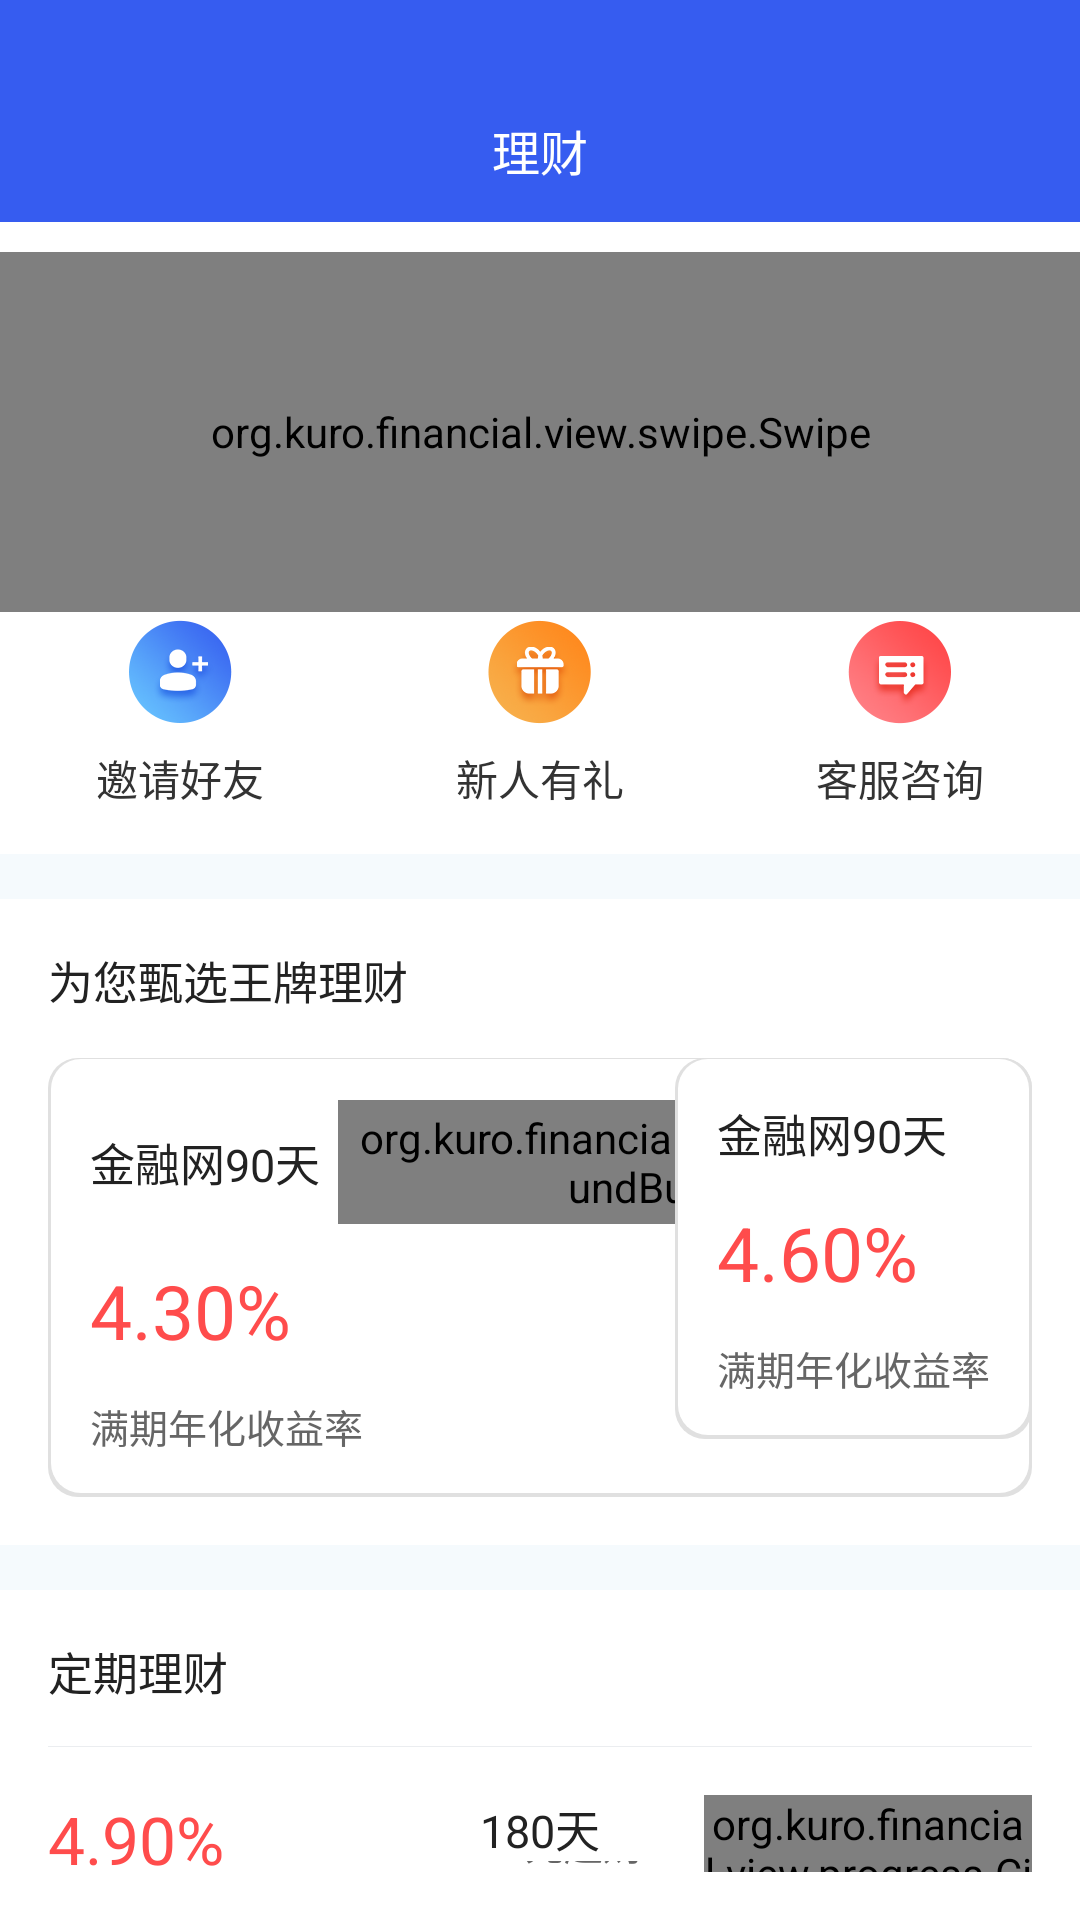

Produce the Android XML layout that renders to this screen, including the resource entries it uses.
<!-- AndroidManifest.xml: application theme Theme.Financial -->
<!-- res/layout/fragment_finance.xml -->
<?xml version="1.0" encoding="utf-8"?>
<LinearLayout xmlns:android="http://schemas.android.com/apk/res/android"
    xmlns:app="http://schemas.android.com/apk/res-auto"
    xmlns:tools="http://schemas.android.com/tools"
    android:layout_width="match_parent"
    android:layout_height="match_parent"
    android:background="@color/white"
    android:orientation="vertical"
    tools:context=".fragment.FinanceFragment">

    <TextView
        android:layout_width="match_parent"
        android:layout_height="74dp"
        android:background="@color/primary"
        android:gravity="center"
        android:paddingTop="26dp"
        android:text="@string/tabBar_finances"
        android:textColor="@color/white"
        android:textSize="16sp" />

    
    <org.kuro.financial.view.swipe.Swipe
        android:id="@+id/swipe"
        android:layout_width="match_parent"
        android:layout_height="120dp"
        android:layout_marginTop="10dp"
        app:AutoPlayTime="6000"
        app:bannerBottomMargin="15dp"
        app:isAutoPlay="false"
        app:isClipChildrenMode="true"
        app:isClipChildrenModeLessThree="true"
        app:isHandLoop="true"
        app:isShowIndicatorOnlyOne="true"
        app:isShowNumberIndicator="false"
        app:pageChangeDuration="800"
        app:pointsVisibility="false" />
    

    
    <LinearLayout
        android:layout_width="match_parent"
        android:layout_height="wrap_content"
        android:orientation="horizontal"
        android:paddingBottom="15dp">

        <TextView
            style="@style/mine_menu_item"
            android:text="@string/finances_invite"
            app:drawableTopCompat="@mipmap/finance_invite" />

        <TextView
            style="@style/mine_menu_item"
            android:text="@string/finances_gift"
            app:drawableTopCompat="@mipmap/finance_gift" />

        <TextView
            style="@style/mine_menu_item"
            android:text="@string/finances_contact"
            app:drawableTopCompat="@mipmap/finance_custom" />
    </LinearLayout>
    

    <View
        android:layout_width="match_parent"
        android:layout_height="15dp"
        android:background="#f5fafd" />

    
    <LinearLayout
        android:layout_width="match_parent"
        android:layout_height="wrap_content"
        android:orientation="vertical"
        android:padding="16dp">

        <TextView
            android:layout_width="wrap_content"
            android:layout_height="wrap_content"
            android:layout_marginBottom="15dp"
            android:text="@string/finances_choose"
            android:textColor="@color/blackText2"
            android:textSize="15sp" />

        <RelativeLayout
            android:layout_width="match_parent"
            android:layout_height="wrap_content">

            <LinearLayout
                android:layout_width="wrap_content"
                android:layout_height="wrap_content"
                android:layout_alignParentStart="true"
                android:background="@drawable/shape_card"
                android:orientation="vertical"
                android:padding="14dp">

                <LinearLayout
                    android:layout_width="wrap_content"
                    android:layout_height="wrap_content"
                    android:gravity="center"
                    android:orientation="horizontal">

                    <TextView
                        android:layout_width="wrap_content"
                        android:layout_height="wrap_content"
                        android:text="@string/finances_90day"
                        android:textColor="@color/blackText2"
                        android:textSize="15sp" />

                    <org.kuro.financial.view.button.RoundButton
                        style="@style/round_button"
                        android:text="@string/finances_accrual"
                        app:borderColor="@color/project_num_red"
                        app:radiusForBottomLeft="7dp"
                        app:radiusForTopRight="7dp"
                        app:textColorForPressed="@color/project_num_red" />
                </LinearLayout>

                <TextView
                    android:layout_width="wrap_content"
                    android:layout_height="wrap_content"
                    android:layout_marginTop="12dp"
                    android:layout_marginBottom="12dp"
                    android:text="@string/finances_43"
                    android:textColor="@color/project_num_red"
                    android:textSize="25sp" />

                <TextView
                    android:layout_width="wrap_content"
                    android:layout_height="wrap_content"
                    android:text="@string/finances_income"
                    android:textColor="@color/gray_6"
                    android:textSize="13sp" />
            </LinearLayout>

            <LinearLayout
                android:layout_width="wrap_content"
                android:layout_height="wrap_content"
                android:layout_alignParentEnd="true"
                android:background="@drawable/shape_card"
                android:orientation="vertical"
                android:padding="14dp"
                tools:ignore="RelativeOverlap">

                <TextView
                    android:layout_width="wrap_content"
                    android:layout_height="wrap_content"
                    android:text="@string/finances_90day"
                    android:textColor="@color/blackText2"
                    android:textSize="15sp" />

                <TextView
                    android:layout_width="wrap_content"
                    android:layout_height="wrap_content"
                    android:layout_marginTop="12dp"
                    android:layout_marginBottom="12dp"
                    android:text="@string/finances_46"
                    android:textColor="@color/project_num_red"
                    android:textSize="25sp" />

                <TextView
                    android:layout_width="wrap_content"
                    android:layout_height="wrap_content"
                    android:text="@string/finances_income"
                    android:textColor="@color/gray_6"
                    android:textSize="13sp" />
            </LinearLayout>
        </RelativeLayout>
    </LinearLayout>
    

    <View
        android:layout_width="match_parent"
        android:layout_height="15dp"
        android:background="#f5fafd" />

    
    <LinearLayout
        android:layout_width="match_parent"
        android:layout_height="wrap_content"
        android:orientation="vertical"
        android:padding="16dp">

        <TextView
            android:layout_width="wrap_content"
            android:layout_height="wrap_content"
            android:layout_marginBottom="14dp"
            android:text="@string/finances_regular"
            android:textColor="@color/blackText2"
            android:textSize="15sp" />

        <View style="@style/default_line" />

        <LinearLayout
            android:layout_width="match_parent"
            android:layout_height="wrap_content"
            android:layout_marginTop="16dp"
            android:baselineAligned="false">

            <LinearLayout
                android:layout_width="0dp"
                android:layout_height="match_parent"
                android:layout_weight="1"
                android:orientation="vertical">

                <TextView
                    android:layout_width="wrap_content"
                    android:layout_height="wrap_content"
                    android:text="@string/finances_49"
                    android:textColor="@color/project_num_red"
                    android:textSize="22sp" />

                <TextView
                    android:layout_width="wrap_content"
                    android:layout_height="wrap_content"
                    android:text="@string/finances_180day"
                    android:textColor="@color/gray_6"
                    android:textSize="13sp" />
            </LinearLayout>

            <LinearLayout
                android:layout_width="0dp"
                android:layout_height="match_parent"
                android:layout_weight="1"
                android:gravity="center"
                android:orientation="vertical">

                <TextView
                    android:layout_width="wrap_content"
                    android:layout_height="wrap_content"
                    android:text="@string/finances_180"
                    android:textColor="@color/blackText2"
                    android:textSize="15sp" />

                <TextView
                    android:layout_width="wrap_content"
                    android:layout_height="match_parent"
                    android:gravity="bottom"
                    android:text="@string/finances_1k"
                    android:textColor="@color/gray_6"
                    android:textSize="13sp" />
            </LinearLayout>

            <RelativeLayout
                android:layout_width="0dp"
                android:layout_height="wrap_content"
                android:layout_gravity="center_horizontal"
                android:layout_weight="1"
                android:gravity="right">

                <org.kuro.financial.view.progress.CircleProgress
                    android:id="@+id/finance_progress"
                    android:layout_width="wrap_content"
                    android:layout_height="wrap_content"
                    android:layout_centerHorizontal="true"
                    android:layout_centerVertical="true"
                    app:bar_width="3dp"
                    app:bg_color="#cdd7ff"
                    app:progress_color="@color/primary"
                    app:start_angle="270" />

                <TextView
                    android:id="@+id/finance_progress_text"
                    android:layout_width="wrap_content"
                    android:layout_height="wrap_content"
                    android:layout_centerHorizontal="true"
                    android:layout_centerVertical="true"
                    android:textColor="@color/gray_6"
                    android:textSize="11sp" />
            </RelativeLayout>
        </LinearLayout>
    </LinearLayout>
    
</LinearLayout>
<!-- resources referenced by this layout -->
<resources>
  <color name="blackText2">#222222</color>
  <color name="gray_6">#666666</color>
  <color name="primary">#365cf0</color>
  <color name="project_num_red">#ff4c4c</color>
  <color name="white">#FFFFFF</color>
  <!-- drawable shape_card (drawable) -->
  <?xml version="1.0" encoding="utf-8"?>
  <layer-list xmlns:android="http://schemas.android.com/apk/res/android">
      
      <item>
          <shape android:shape="rectangle">
              <padding
                  android:bottom="1.5dp"
                  android:left="1dp"
                  android:right="1dp"
                  android:top="0.5dp" />
              <solid android:color="#e0e0e0" />
              <corners android:radius="10dp" />
          </shape>
      </item>
      
      <item>
          <shape
              android:shape="rectangle"
              android:useLevel="false">
              
              <solid android:color="#ffffff" />
              <corners android:radius="10dp" />
          </shape>
      </item>
  </layer-list>
  <!-- mipmap finance_custom: png bitmap (mipmap-xxhdpi, 9690 bytes) -->
  <!-- mipmap finance_gift: png bitmap (mipmap-xxhdpi, 11916 bytes) -->
  <!-- mipmap finance_invite: png bitmap (mipmap-xxhdpi, 12073 bytes) -->
  <string name="finances_180">180天</string>
  <string name="finances_180day">金融网180天</string>
  <string name="finances_1k">1000元起购</string>
  <string name="finances_43">4.30%</string>
  <string name="finances_46">4.60%</string>
  <string name="finances_49">4.90%</string>
  <string name="finances_90day">金融网90天</string>
  <string name="finances_accrual">当日起息</string>
  <string name="finances_choose">为您甄选王牌理财</string>
  <string name="finances_contact">客服咨询</string>
  <string name="finances_gift">新人有礼</string>
  <string name="finances_income">满期年化收益率</string>
  <string name="finances_invite">邀请好友</string>
  <string name="finances_regular">定期理财</string>
  <string name="tabBar_finances">理财</string>
  <style name="default_line">
          <item name="android:layout_width">match_parent</item>
          <item name="android:layout_height">1px</item>
          <item name="android:background">@color/bottom_line</item>
      </style>
  <style name="mine_menu_item" parent="main_menu_item">
          <item name="android:textSize">14sp</item>
      </style>
  <style name="round_button">
          <item name="android:layout_width">wrap_content</item>
          <item name="android:layout_height">wrap_content</item>
          <item name="android:layout_marginStart">6dp</item>
          <item name="android:paddingStart">6dp</item>
          <item name="android:paddingTop">3dp</item>
          <item name="android:paddingEnd">6dp</item>
          <item name="android:paddingBottom">3dp</item>
          <item name="android:textColor">@color/project_num_red</item>
          <item name="android:textSize">11sp</item>
      </style>
  <style name="Theme.Financial" parent="Theme.MaterialComponents.NoActionBar">
          <item name="colorPrimary">@color/primary</item>
      </style>
  <color name="bottom_line">#EBEDF0</color>
  <style name="main_menu_item">
          <item name="android:layout_width">0dp</item>
          <item name="android:layout_height">wrap_content</item>
          <item name="android:layout_weight">1</item>
          <item name="android:drawablePadding">5dp</item>
          <item name="android:gravity">center</item>
          <item name="android:textColor">@color/blackText3</item>
          <item name="android:textSize">12sp</item>
      </style>
  <color name="blackText3">#333333</color>
</resources>
